Image classification data set "seam-pucker-dataset" (khoindd2000/seam-pucker-dataset on GitHub). Class labels (5): seam pucker level 1, seam pucker level 2, seam pucker level 3, seam pucker level 4, seam pucker level 5.

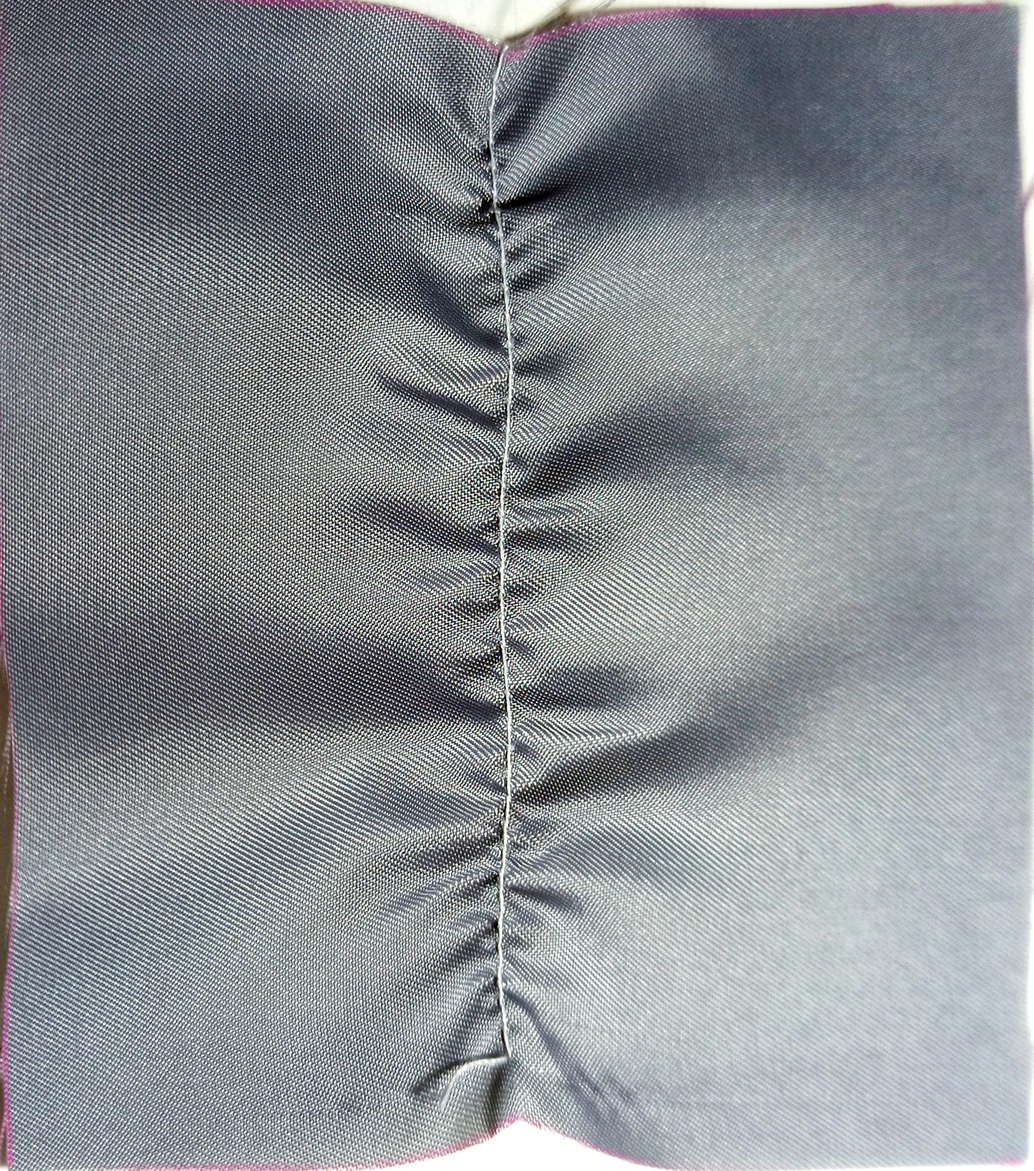
Label: seam pucker level 1

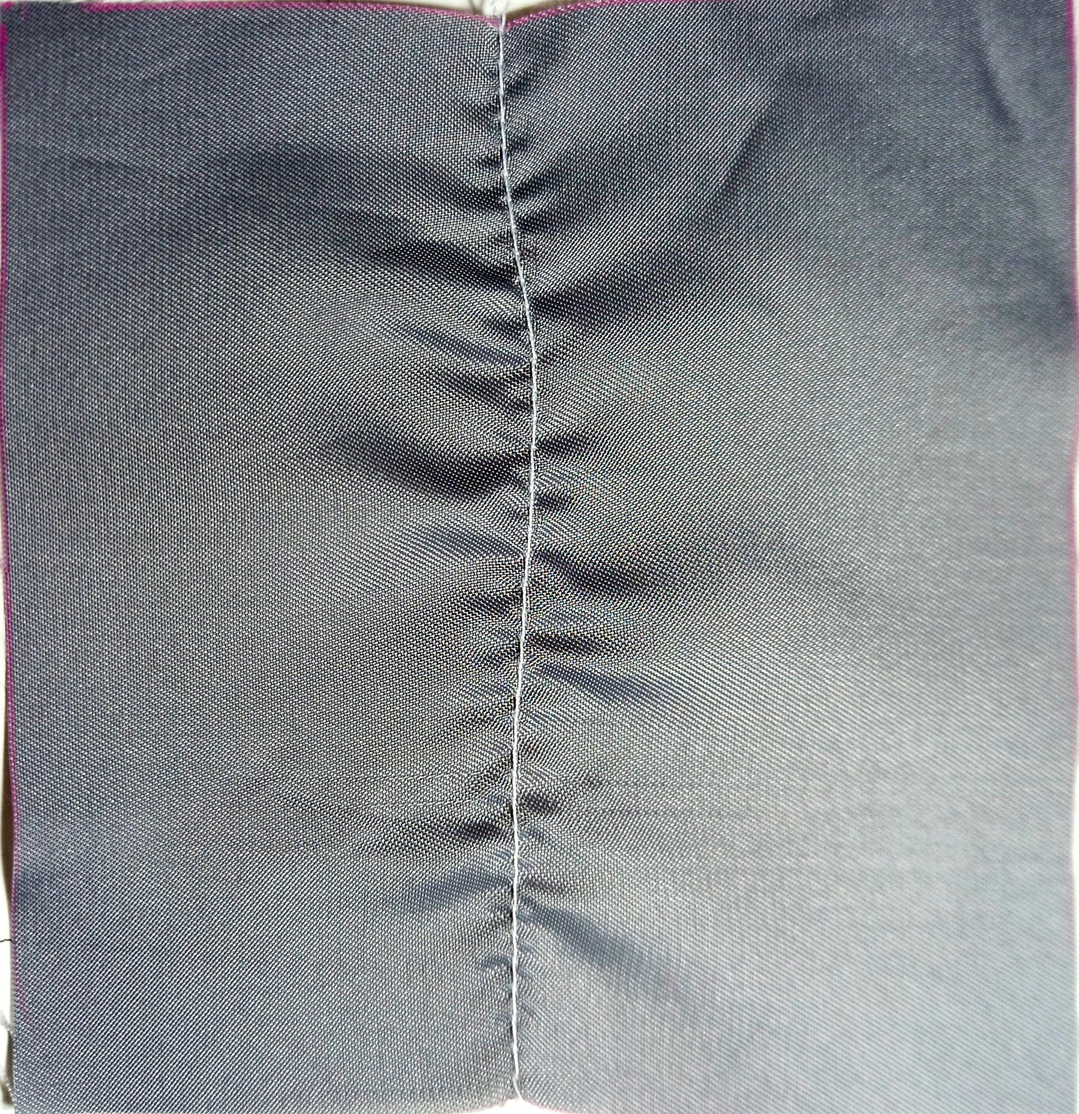
Label: seam pucker level 2

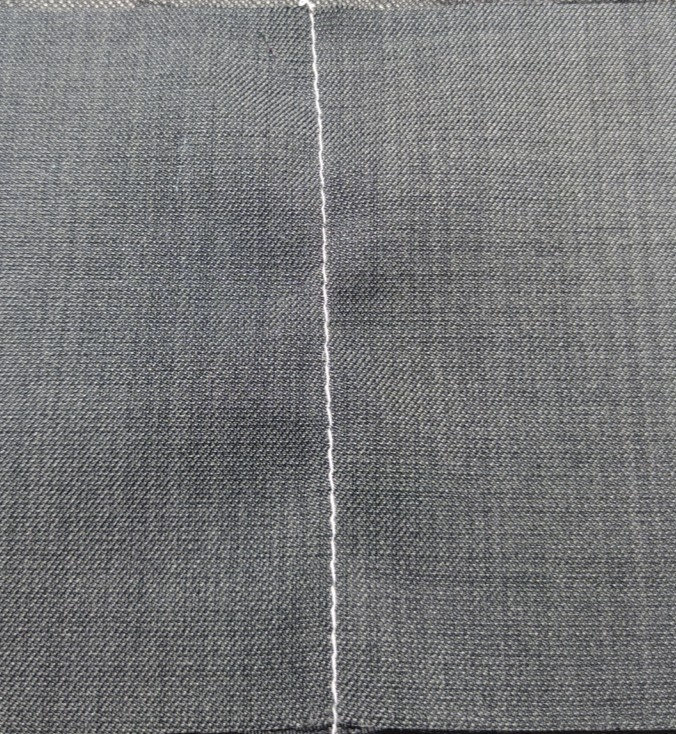
Label: seam pucker level 4

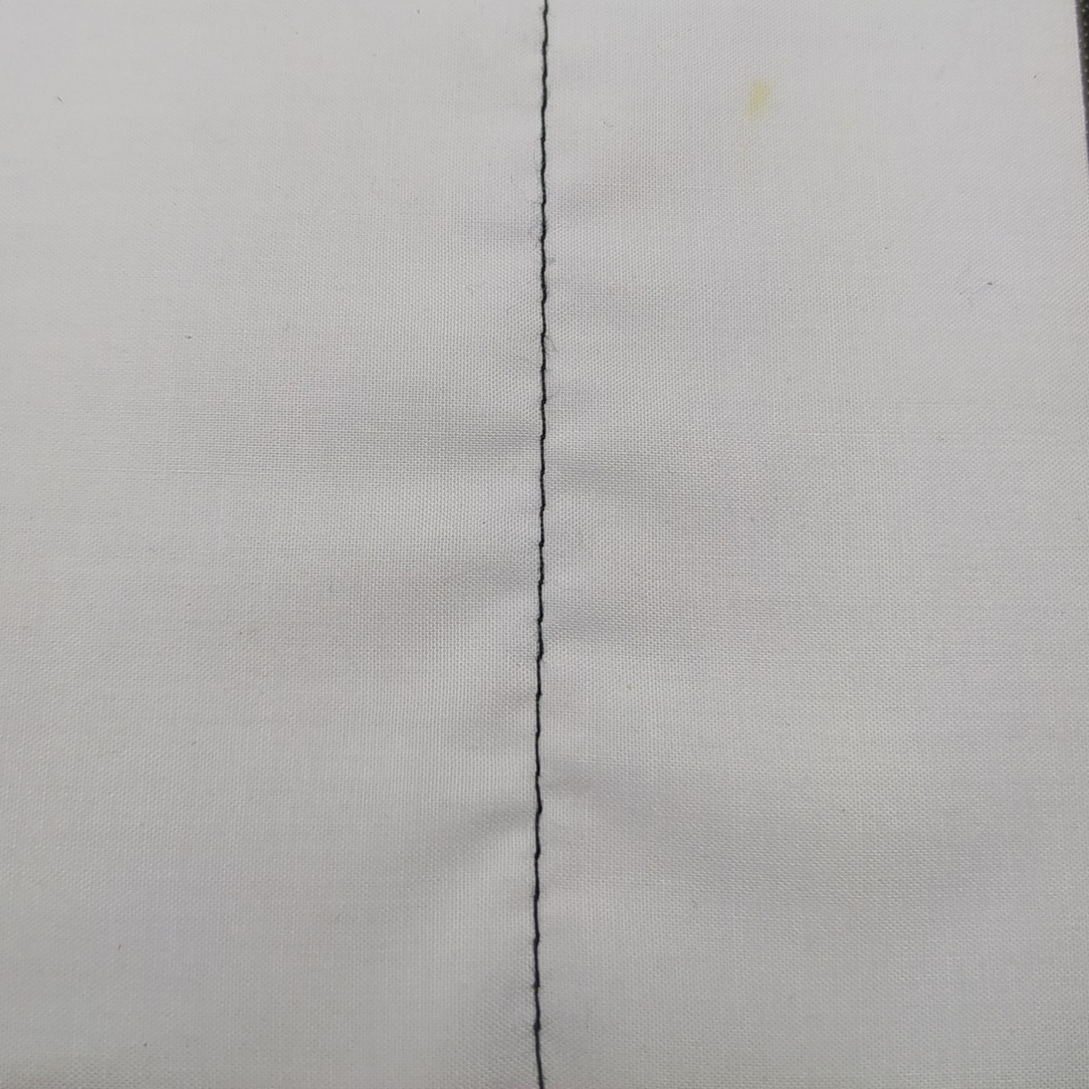
Label: seam pucker level 4

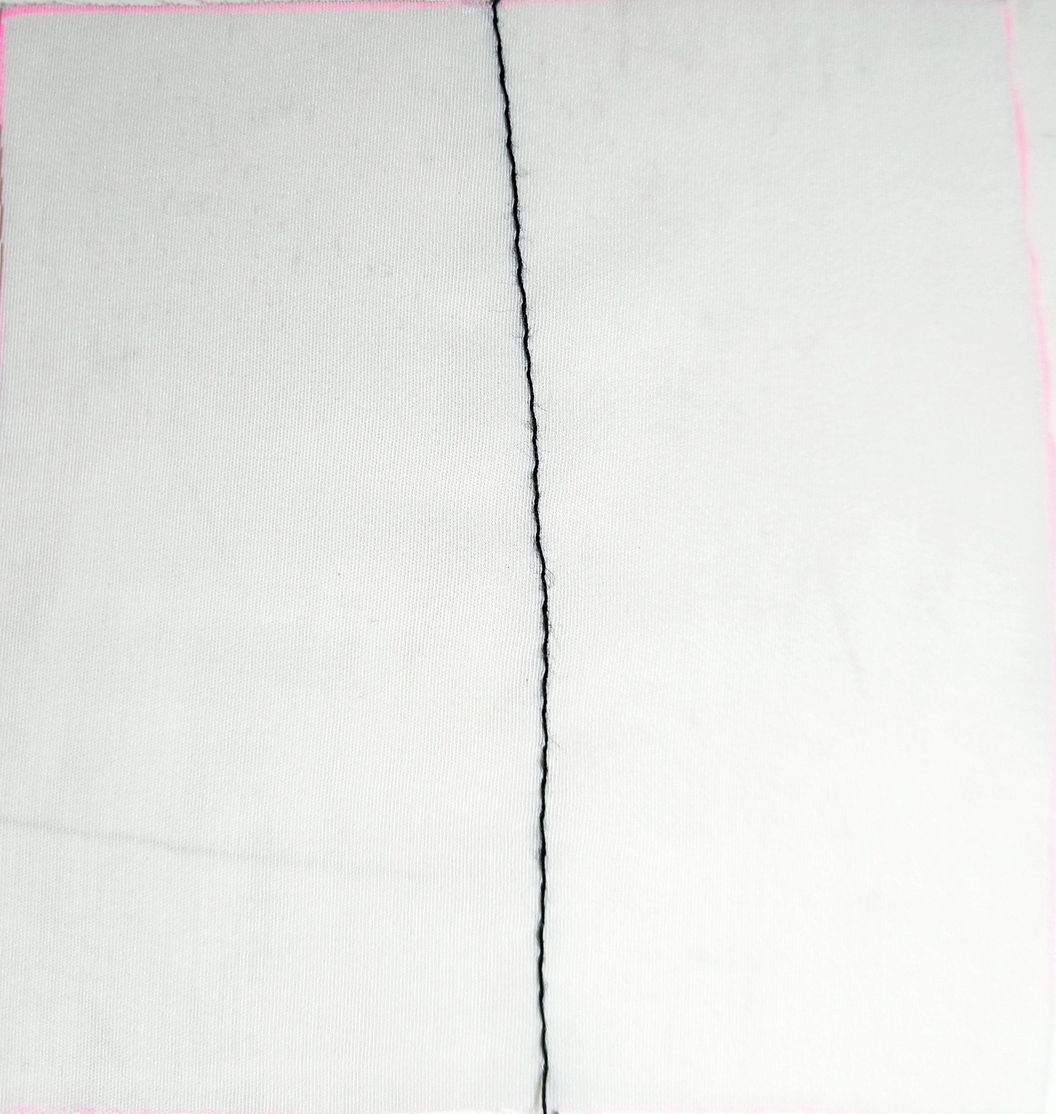
Label: seam pucker level 5

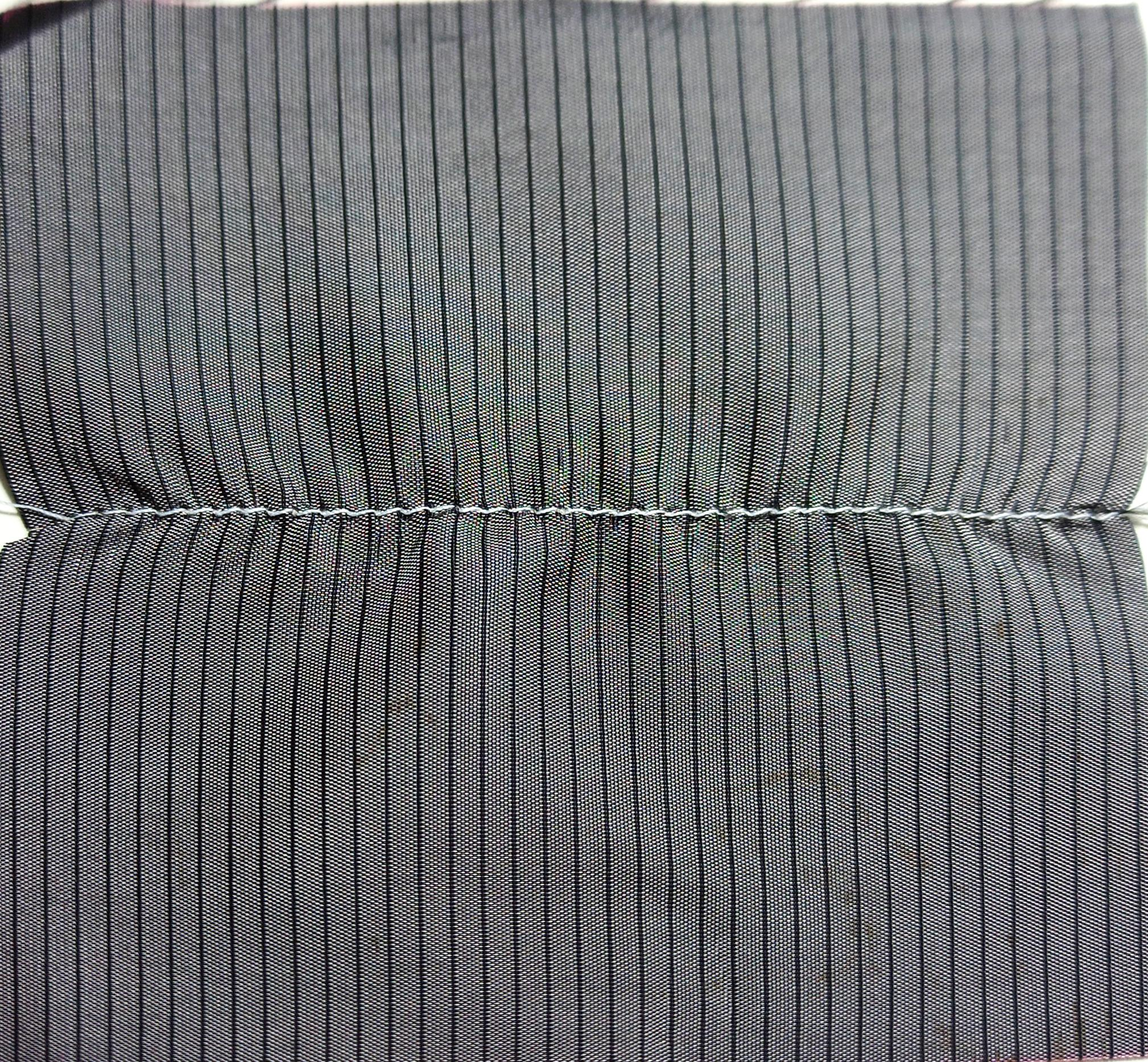
Label: seam pucker level 3
